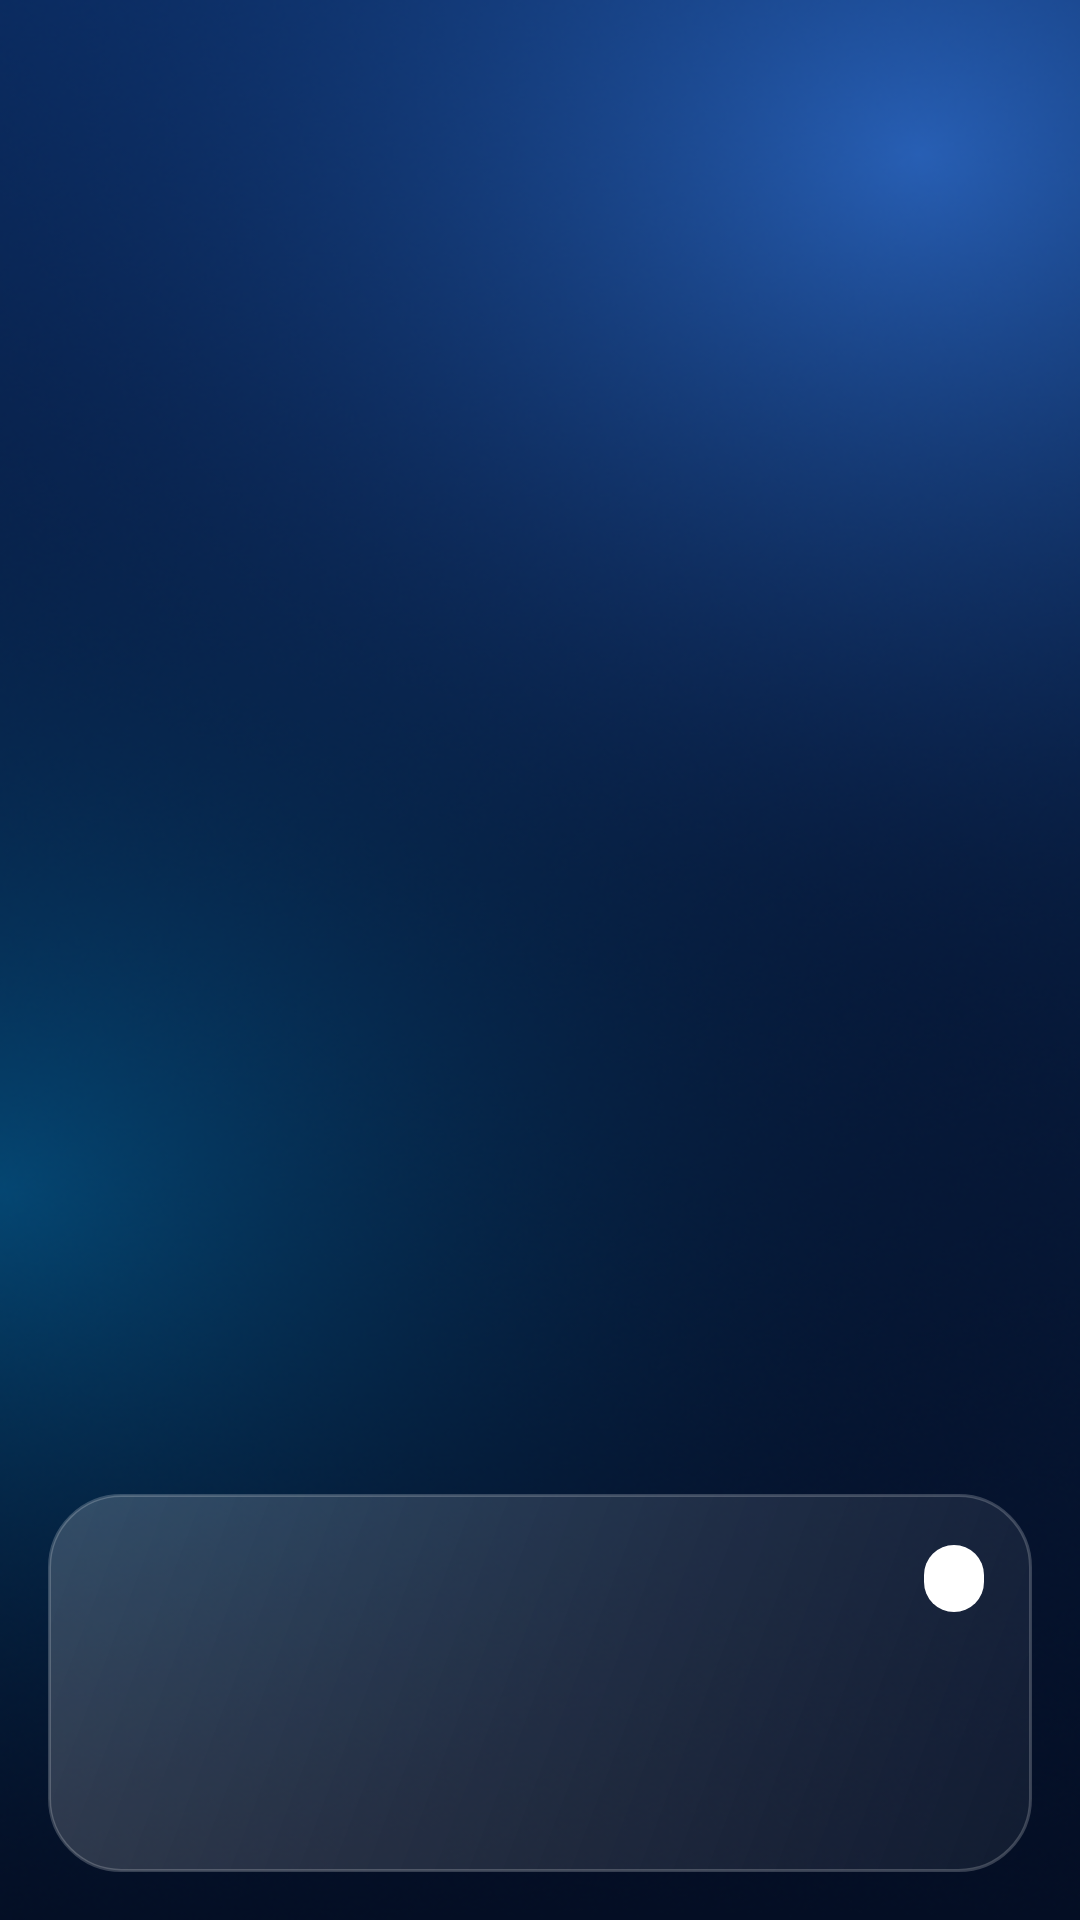

Write the Android layout XML for this screen, with the resource values it uses.
<!-- AndroidManifest.xml: application theme Theme.FlightInfo -->
<!-- res/layout/activity_route_map.xml -->
<?xml version="1.0" encoding="utf-8"?>
<androidx.coordinatorlayout.widget.CoordinatorLayout xmlns:android="http://schemas.android.com/apk/res/android"
    xmlns:app="http://schemas.android.com/apk/res-auto"
    xmlns:tools="http://schemas.android.com/tools"
    android:layout_width="match_parent"
    android:layout_height="match_parent">

    <LinearLayout
        android:layout_width="match_parent"
        android:layout_height="match_parent"
        android:orientation="vertical">

        <com.google.android.material.appbar.MaterialToolbar
            android:id="@+id/toolbar"
            style="@style/Widget.FlightInfo.Toolbar"
            android:layout_width="match_parent"
            android:layout_height="?attr/actionBarSize" />

        <FrameLayout
            android:id="@+id/map_container"
            android:layout_width="match_parent"
            android:layout_height="match_parent" />
    </LinearLayout>

    
    <LinearLayout
        android:id="@+id/bottom_card"
        style="@style/Widget.FlightInfo.Glass"
        android:layout_width="match_parent"
        android:layout_height="wrap_content"
        android:layout_gravity="bottom"
        android:layout_margin="@dimen/space_m"
        android:orientation="vertical"
        android:padding="16dp">

        <LinearLayout
            android:layout_width="match_parent"
            android:layout_height="wrap_content"
            android:gravity="center_vertical"
            android:orientation="horizontal">

            <TextView
                android:id="@+id/flight_code"
                android:layout_width="0dp"
                android:layout_height="wrap_content"
                android:layout_weight="1"
                android:textColor="?android:attr/textColorPrimary"
                android:textSize="@dimen/text_title"
                android:textStyle="bold"
                tools:text="VN215" />

            <TextView
                android:id="@+id/flight_status"
                style="@style/Widget.FlightInfo.StatusChip"
                tools:text="En route" />
        </LinearLayout>

        <LinearLayout
            android:layout_width="match_parent"
            android:layout_height="wrap_content"
            android:layout_marginTop="10dp"
            android:gravity="center_vertical"
            android:orientation="horizontal">

            <LinearLayout
                android:layout_width="0dp"
                android:layout_height="wrap_content"
                android:layout_weight="1"
                android:orientation="vertical">

                <TextView
                    android:id="@+id/dep_iata"
                    android:layout_width="wrap_content"
                    android:layout_height="wrap_content"
                    android:fontFamily="monospace"
                    android:textColor="?android:attr/textColorPrimary"
                    android:textSize="@dimen/text_body"
                    android:textStyle="bold"
                    tools:text="HAN" />

                <TextView
                    android:id="@+id/dep_city"
                    android:layout_width="wrap_content"
                    android:layout_height="wrap_content"
                    android:textColor="?android:attr/textColorSecondary"
                    android:textSize="@dimen/text_caption"
                    tools:text="Hanoi" />
            </LinearLayout>

            <ImageView
                android:layout_width="24dp"
                android:layout_height="24dp"
                android:layout_marginStart="@dimen/space_s"
                android:layout_marginEnd="@dimen/space_s"
                android:rotation="90"
                android:src="@drawable/ic_flight"
                app:tint="@color/brand_primary_light" />

            <LinearLayout
                android:layout_width="0dp"
                android:layout_height="wrap_content"
                android:layout_weight="1"
                android:gravity="end"
                android:orientation="vertical">

                <TextView
                    android:id="@+id/arr_iata"
                    android:layout_width="wrap_content"
                    android:layout_height="wrap_content"
                    android:fontFamily="monospace"
                    android:textColor="?android:attr/textColorPrimary"
                    android:textSize="@dimen/text_body"
                    android:textStyle="bold"
                    tools:text="SGN" />

                <TextView
                    android:id="@+id/arr_city"
                    android:layout_width="wrap_content"
                    android:layout_height="wrap_content"
                    android:textColor="?android:attr/textColorSecondary"
                    android:textSize="@dimen/text_caption"
                    tools:text="Ho Chi Minh City" />
            </LinearLayout>
        </LinearLayout>

        <TextView
            android:id="@+id/progress_text"
            android:layout_width="wrap_content"
            android:layout_height="wrap_content"
            android:layout_marginTop="8dp"
            android:textColor="@color/brand_primary_light"
            android:textSize="@dimen/text_caption"
            tools:text="Completed: 45%" />
    </LinearLayout>

</androidx.coordinatorlayout.widget.CoordinatorLayout>
<!-- resources referenced by this layout -->
<resources>
  <color name="brand_primary_light">#5B95FF</color>
  <dimen name="space_m">16dp</dimen>
  <dimen name="space_s">8dp</dimen>
  <dimen name="text_body">14sp</dimen>
  <dimen name="text_caption">12sp</dimen>
  <dimen name="text_title">18sp</dimen>
  <style name="Widget.FlightInfo.Glass" parent="">
          <item name="android:background">@drawable/bg_glass_card</item>
      </style>
  <style name="Widget.FlightInfo.Toolbar" parent="Widget.MaterialComponents.Toolbar">
          <item name="android:background">@null</item>
          <item name="titleTextColor">@color/white</item>
          <item name="subtitleTextColor">@color/text_secondary</item>
          <item name="titleTextAppearance">@style/TextAppearance.FlightInfo.ToolbarTitle</item>
          <item name="android:theme">@style/ThemeOverlay.FlightInfo.Toolbar</item>
      </style>
  <!-- drawable bg_status_chip (drawable) -->
  <?xml version="1.0" encoding="utf-8"?>
  <shape xmlns:android="http://schemas.android.com/apk/res/android"
      android:shape="rectangle">
      <solid android:color="@color/white" />
      <corners android:radius="@dimen/pill_radius" />
  </shape>
  <color name="white">#FFFFFF</color>
  <color name="text_secondary">#ADFFFFFF</color>
  <style name="TextAppearance.FlightInfo.ToolbarTitle" parent="TextAppearance.MaterialComponents.Headline6">
          <item name="android:textSize">22sp</item>
          <item name="android:textStyle">bold</item>
          <item name="android:textColor">@color/white</item>
      </style>
  <color name="brand_primary">#2F6BFF</color>
  <color name="on_primary">#FFFFFF</color>
  <color name="brand_link">#8FB8FF</color>
  <color name="brand_navy">#0B2545</color>
  <color name="surface">#102C57</color>
  <color name="glass_ripple">#33FFFFFF</color>
  <color name="background">#071B3D</color>
  <!-- drawable bg_window (drawable) -->
  <?xml version="1.0" encoding="utf-8"?>
  <bitmap xmlns:android="http://schemas.android.com/apk/res/android"
      android:dither="true"
      android:filter="true"
      android:gravity="fill"
      android:src="@drawable/bg_window_glow" />
  <color name="background_bottom">#040E24</color>
  <color name="text_primary">#FFFFFF</color>
  <color name="text_hint">#99FFFFFF</color>
  <style name="Widget.FlightInfo.Snackbar" parent="Widget.MaterialComponents.Snackbar">
          <item name="backgroundTint">@color/surface</item>
          <item name="android:layout_margin">@dimen/space_m</item>
          
          <item name="actionTextColorAlpha">1</item>
      </style>
  <style name="Widget.FlightInfo.Snackbar.Text" parent="Widget.MaterialComponents.Snackbar.TextView">
          <item name="android:textColor">@color/white</item>
      </style>
  <style name="Widget.FlightInfo.Snackbar.Button" parent="Widget.MaterialComponents.Button.TextButton.Snackbar">
          <item name="android:textColor">@color/brand_link</item>
      </style>
  <color name="glass_fill_bottom">#0DFFFFFF</color>
  <color name="glass_fill_top">#2EFFFFFF</color>
  <color name="glass_stroke">#33FFFFFF</color>
  <dimen name="glass_radius">24dp</dimen>
  <dimen name="pill_radius">100dp</dimen>
  <style name="Widget.FlightInfo.ActionButton" parent="Widget.AppCompat.ActionButton">
          <item name="android:background">@drawable/bg_glass_circle</item>
      </style>
  <style name="Widget.FlightInfo.ActionButton.Overflow" parent="Widget.AppCompat.ActionButton.Overflow">
          <item name="android:background">@drawable/bg_glass_circle</item>
      </style>
  <style name="Widget.FlightInfo.ToolbarNavigationButton" parent="Widget.AppCompat.Toolbar.Button.Navigation">
          <item name="android:background">@drawable/bg_glass_circle</item>
      </style>
</resources>
